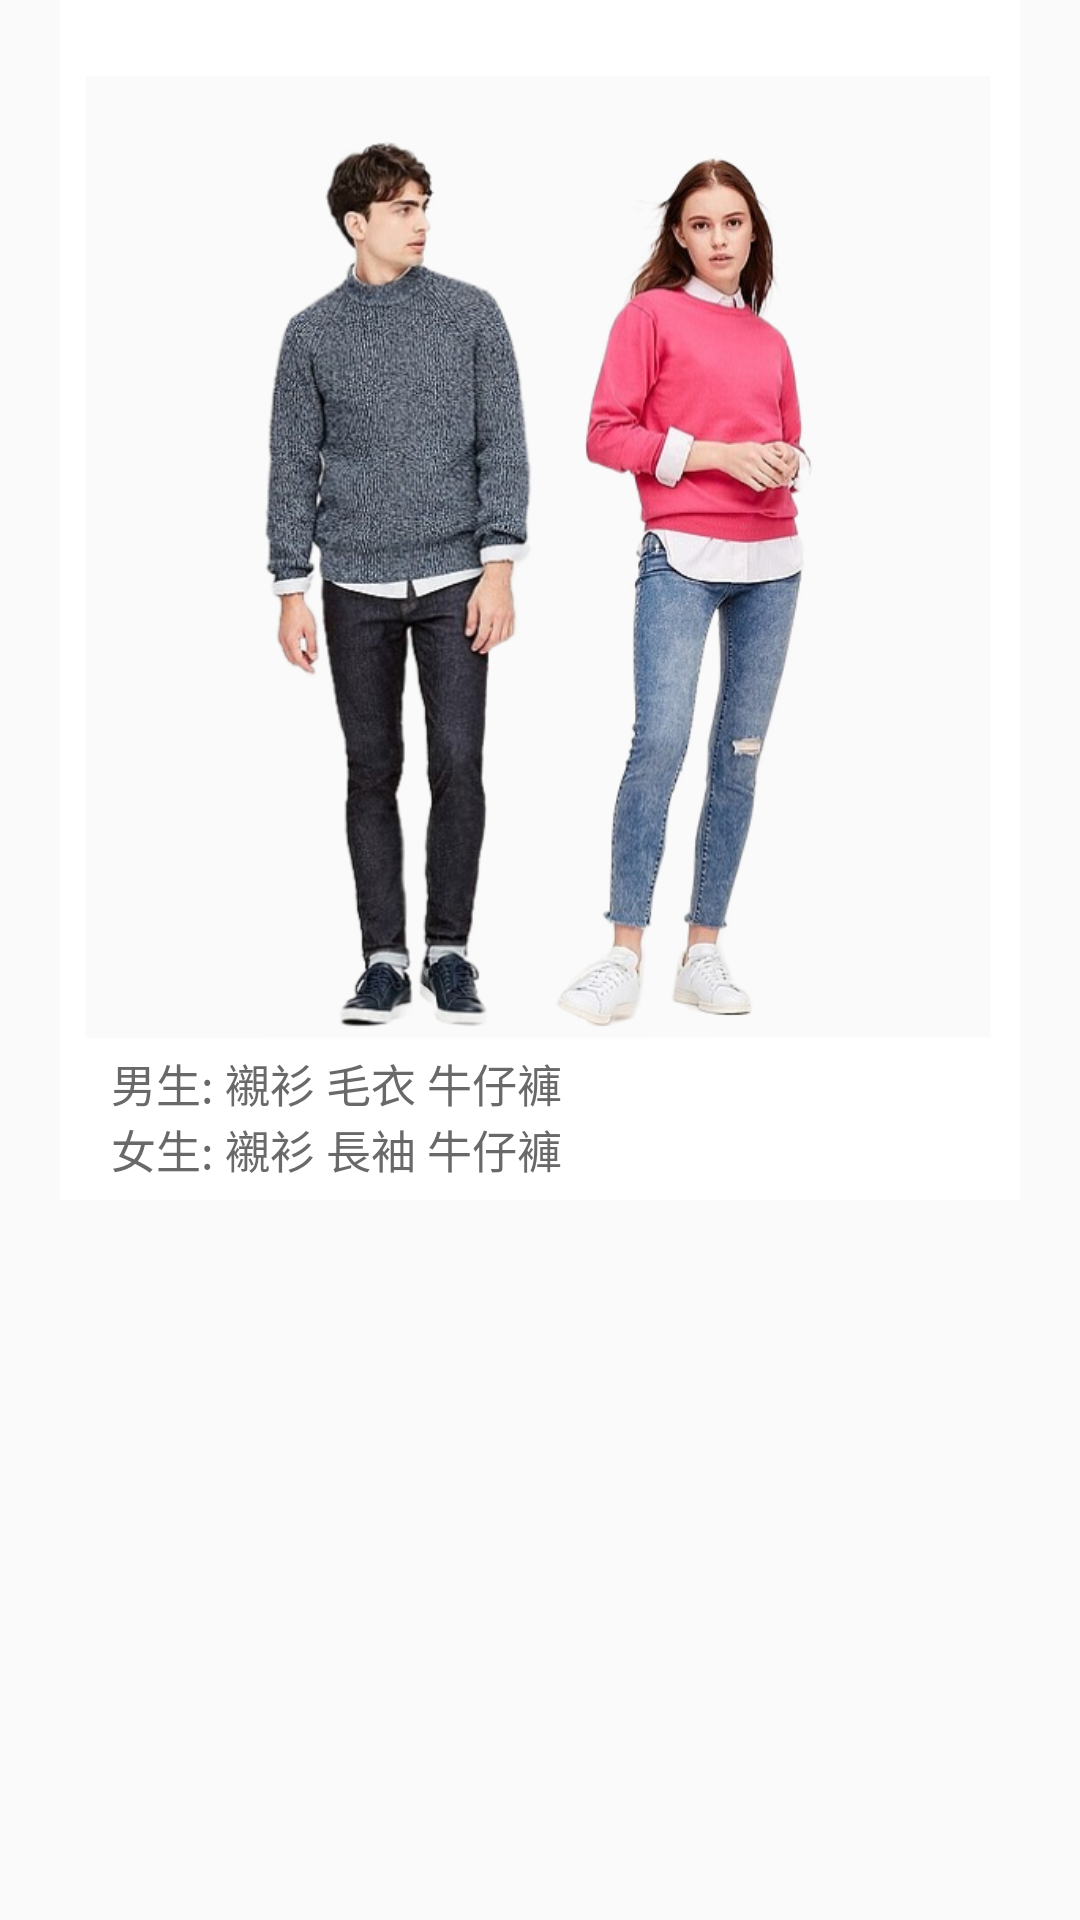

Here is an Android app screen rendered from its layout file. Give the layout XML and the strings, colors and styles it references.
<!-- AndroidManifest.xml: application theme AppTheme -->
<!-- res/layout/f.xml -->
<?xml version="1.0" encoding="utf-8"?>
<androidx.constraintlayout.widget.ConstraintLayout
    xmlns:android="http://schemas.android.com/apk/res/android"
    xmlns:app="http://schemas.android.com/apk/res-auto"
    android:layout_width="match_parent"
    android:layout_height="wrap_content">

    <ImageView
        android:id="@+id/person_border"
        android:layout_width="320dp"
        android:layout_height="400dp"
        android:background="@drawable/photo"
        app:layout_constraintBottom_toBottomOf="parent"
        app:layout_constraintEnd_toEndOf="parent"
        app:layout_constraintStart_toStartOf="parent"
        app:layout_constraintTop_toTopOf="parent"
        app:layout_constraintVertical_bias="0"
        app:layout_constraintHorizontal_bias="0.5"/>
    <ImageView
        android:id="@+id/person"
        android:layout_width="325dp"
        android:layout_height="300dp"
        app:layout_constraintBottom_toBottomOf="@id/person_border"
        app:layout_constraintEnd_toEndOf="@id/person_border"
        app:layout_constraintStart_toStartOf="@id/person_border"
        app:layout_constraintTop_toTopOf="@id/person_border"
        app:layout_constraintVertical_bias="0.43"
        app:srcCompat="@drawable/f" />

    <TextView
        android:id="@+id/m"
        android:layout_width="wrap_content"
        android:layout_height="wrap_content"
        android:text="男生:"
        android:textSize="15sp"
        android:textColor="#696969"
        app:layout_constraintTop_toBottomOf="@id/person"
        app:layout_constraintBottom_toBottomOf="@id/person_border"
        app:layout_constraintEnd_toEndOf="@id/person_border"
        app:layout_constraintStart_toStartOf="@id/person_border"
        app:layout_constraintVertical_bias="0.2"
        app:layout_constraintHorizontal_bias="0.06"/>
    <TextView
        android:id="@+id/ma"
        android:layout_width="wrap_content"
        android:layout_height="wrap_content"
        android:text=" 襯衫"
        android:textSize="15sp"
        android:onClick="fm1"
        android:textColor="#696969"
        app:layout_constraintTop_toTopOf="@id/m"
        app:layout_constraintBottom_toBottomOf="@id/person_border"
        app:layout_constraintEnd_toEndOf="@id/person_border"
        app:layout_constraintStart_toEndOf="@id/m"
        app:layout_constraintVertical_bias="0"
        app:layout_constraintHorizontal_bias="0"/>
    <TextView
        android:id="@+id/mb"
        android:layout_width="wrap_content"
        android:layout_height="wrap_content"
        android:text=" 毛衣"
        android:textSize="15sp"
        android:onClick="fm2"
        android:textColor="#696969"
        app:layout_constraintTop_toTopOf="@id/m"
        app:layout_constraintBottom_toBottomOf="@id/person_border"
        app:layout_constraintEnd_toEndOf="@id/person_border"
        app:layout_constraintStart_toEndOf="@id/ma"
        app:layout_constraintVertical_bias="0"
        app:layout_constraintHorizontal_bias="0"/>
    <TextView
        android:id="@+id/mc"
        android:layout_width="wrap_content"
        android:layout_height="wrap_content"
        android:text=" 牛仔褲"
        android:textSize="15sp"
        android:onClick="fm3"
        android:textColor="#696969"
        app:layout_constraintTop_toTopOf="@id/m"
        app:layout_constraintBottom_toBottomOf="@id/person_border"
        app:layout_constraintEnd_toEndOf="@id/person_border"
        app:layout_constraintStart_toEndOf="@id/mb"
        app:layout_constraintVertical_bias="0"
        app:layout_constraintHorizontal_bias="0"/>

    <TextView
        android:id="@+id/w"
        android:layout_width="wrap_content"
        android:layout_height="wrap_content"
        android:text="女生:"
        android:textSize="15sp"
        android:textColor="#696969"
        app:layout_constraintTop_toBottomOf="@id/m"
        app:layout_constraintBottom_toBottomOf="@id/person_border"
        app:layout_constraintEnd_toEndOf="@id/person_border"
        app:layout_constraintStart_toStartOf="@+id/m"
        app:layout_constraintVertical_bias="0"
        app:layout_constraintHorizontal_bias="0"/>
    <TextView
        android:id="@+id/wa"
        android:layout_width="wrap_content"
        android:layout_height="wrap_content"
        android:text=" 襯衫"
        android:textSize="15sp"
        android:onClick="fw1"
        android:textColor="#696969"
        app:layout_constraintTop_toBottomOf="@id/m"
        app:layout_constraintBottom_toBottomOf="@id/person_border"
        app:layout_constraintEnd_toEndOf="@id/person_border"
        app:layout_constraintStart_toEndOf="@+id/w"
        app:layout_constraintVertical_bias="0"
        app:layout_constraintHorizontal_bias="0"/>
    <TextView
        android:id="@+id/wb"
        android:layout_width="wrap_content"
        android:layout_height="wrap_content"
        android:text=" 長袖"
        android:textSize="15sp"
        android:onClick="non"
        android:textColor="#696969"
        app:layout_constraintTop_toBottomOf="@id/m"
        app:layout_constraintBottom_toBottomOf="@id/person_border"
        app:layout_constraintEnd_toEndOf="@id/person_border"
        app:layout_constraintStart_toEndOf="@+id/wa"
        app:layout_constraintVertical_bias="0"
        app:layout_constraintHorizontal_bias="0"/>
    <TextView
        android:id="@+id/wc"
        android:layout_width="wrap_content"
        android:layout_height="wrap_content"
        android:text=" 牛仔褲"
        android:textSize="15sp"
        android:onClick="fw3"
        android:textColor="#696969"
        app:layout_constraintTop_toBottomOf="@id/m"
        app:layout_constraintBottom_toBottomOf="@id/person_border"
        app:layout_constraintEnd_toEndOf="@id/person_border"
        app:layout_constraintStart_toEndOf="@+id/wb"
        app:layout_constraintVertical_bias="0"
        app:layout_constraintHorizontal_bias="0"/>

</androidx.constraintlayout.widget.ConstraintLayout>
<!-- resources referenced by this layout -->
<resources>
  <!-- drawable f: png bitmap (drawable, 287926 bytes) -->
  <!-- drawable photo: png bitmap (drawable-v24, 4360 bytes) -->
  <style name="AppTheme" parent="Theme.AppCompat.Light.NoActionBar">
          
          <item name="colorPrimary">#B0C4DE</item>
          <item name="colorPrimaryDark">@color/colorPrimaryDark</item>
          <item name="colorAccent">@color/colorAccent</item>
          <item name="windowActionBar">false</item>
          <item name="windowNoTitle">true</item>
      </style>
  <color name="colorPrimaryDark">#404670</color>
  <color name="colorAccent">#404670</color>
</resources>
